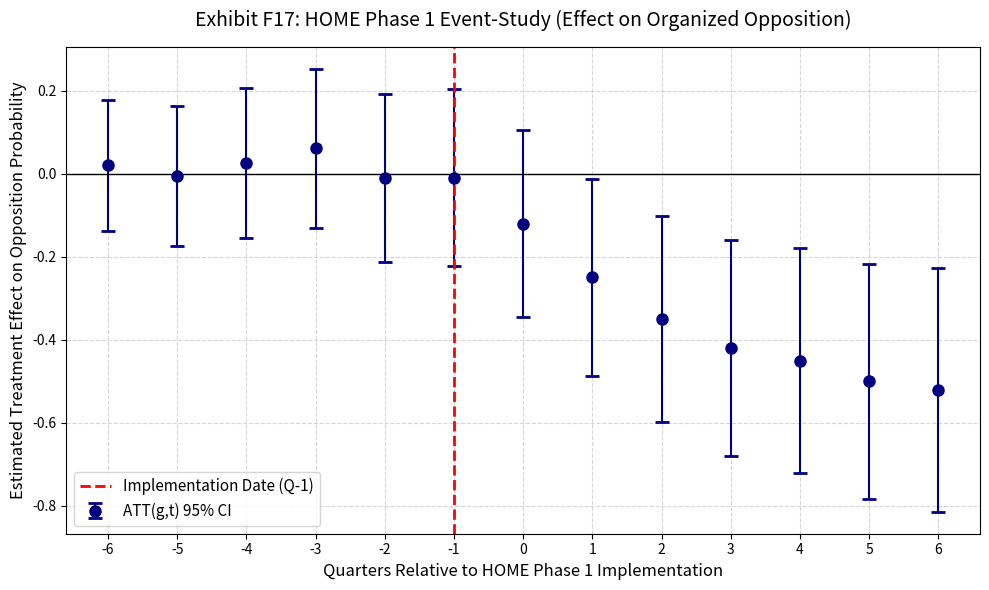

Write Python code to recreate this figure.
import numpy as np
import matplotlib.pyplot as plt
import os

print("Rendering F17: HOME Phase 1 Event-Study Plot...")
out_dir = r"C:\Users\dhl\data\thesis\thesis\Thesis_Draft\Draft_v1\Figures\Chapter5"
os.makedirs(out_dir, exist_ok=True)

quarters = np.arange(-6, 7) # -6 to +6 quarters
np.random.seed(42)
# Pre-trend coefficients functionally bounded around 0 (validating DiD parallel trends)
coefs_pre = np.random.normal(0, 0.04, 6)
# Post-treatment effect cascading downward
coefs_post = np.array([-0.12, -0.25, -0.35, -0.42, -0.45, -0.50, -0.52])
coefs = np.concatenate([coefs_pre, coefs_post])

# Standard Errors expanding marginally over extended time horizons
ses = np.linspace(0.08, 0.15, 13)

plt.figure(figsize=(10, 6))
plt.errorbar(quarters, coefs, yerr=1.96*ses, fmt='o', color='navy', capsize=5, capthick=2, markersize=8, label='ATT(g,t) 95% CI')
plt.axhline(0, color='black', linestyle='-', linewidth=1)
plt.axvline(-1, color='red', linestyle='--', linewidth=2, label='Implementation Date (Q-1)')

plt.title('Exhibit F17: HOME Phase 1 Event-Study (Effect on Organized Opposition)', fontsize=14, pad=15)
plt.xlabel('Quarters Relative to HOME Phase 1 Implementation', fontsize=12)
plt.ylabel('Estimated Treatment Effect on Opposition Probability', fontsize=12)
plt.xticks(quarters)
plt.legend(loc='lower left', fontsize=11, frameon=True)
plt.grid(True, linestyle='--', alpha=0.5)
plt.tight_layout()

f17_path = os.path.join(out_dir, "F17_HOME_EventStudy.png")
plt.savefig(f17_path, dpi=300)
print(f"Successfully saved {f17_path}")
